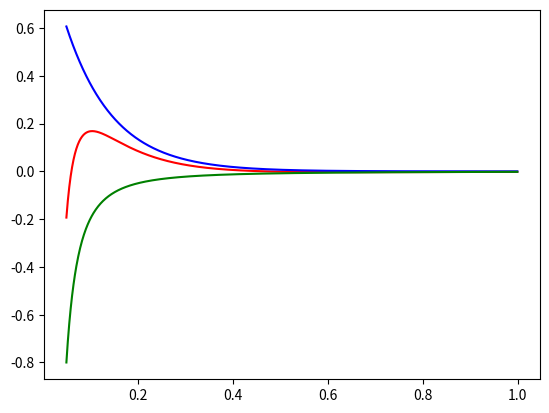

Recreate this plot in Python.
import math
import numpy as np
import matplotlib.pyplot as plt

# Get the DLVO result
def DLVO(d, c1, c2, c3, c4):    
    HA = (c1)/(np.exp(c2*d)) # Hamaker Attraction
    ER = -(c3)/(c4*(d)**2) # Electronic Repulsion
    Total = HA + ER
    return [Total, HA, ER]

if __name__ == "__main__":
    
    # Define DLVO parameters
    alpha1 = 1
    alpha2 = 10
    beta1 = 1/50
    beta2 = 10
    
    X = np.arange(0.05, 1, 0.001)
    Y1 = []
    Y2 = []
    Y3 = []
    
    for x in X:
        [y1, y2, y3] = DLVO(x, alpha1, alpha2, beta1, beta2)
        Y1.append(y1)
        Y2.append(y2)
        Y3.append(y3)

    print(X[Y1.index(max(Y1))])
    
    plt.plot(X,Y1,'r-')
    plt.plot(X,Y2,'b-')
    plt.plot(X,Y3,'g-')
    plt.show()